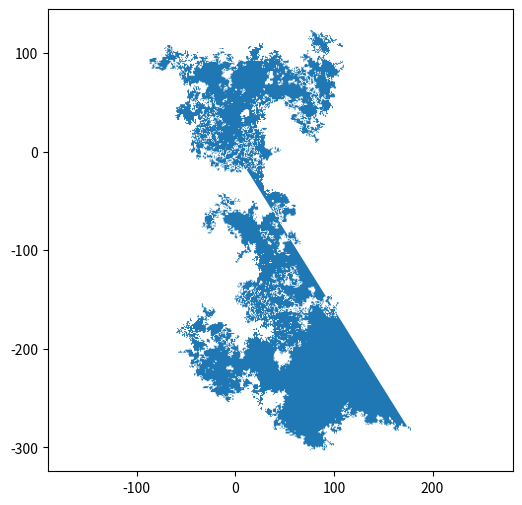

This figure's Python source:
import numpy 
import matplotlib.pyplot as plt
import random 
  
steps = 100000
x = numpy.zeros(steps) 
y = numpy.zeros(steps) 
  
for i in range(1, steps): 
    ran_n = random.randint(1, 4) 
    if ran_n == 1: 
        x[i] = x[i - 1] + 1
        y[i] = y[i - 1] 
    elif ran_n == 2: 
        x[i] = x[i - 1] - 1
        y[i] = y[i - 1] 
    elif ran_n == 3: 
        x[i] = x[i - 1] 
        y[i] = y[i - 1] + 1
    else: 
        x[i] = x[i - 1] 
        y[i] = y[i - 1] - 1
        
plt.figure(figsize=(6, 6))
plt.axis('equal')
plt.fill(x, y)
plt.show()
